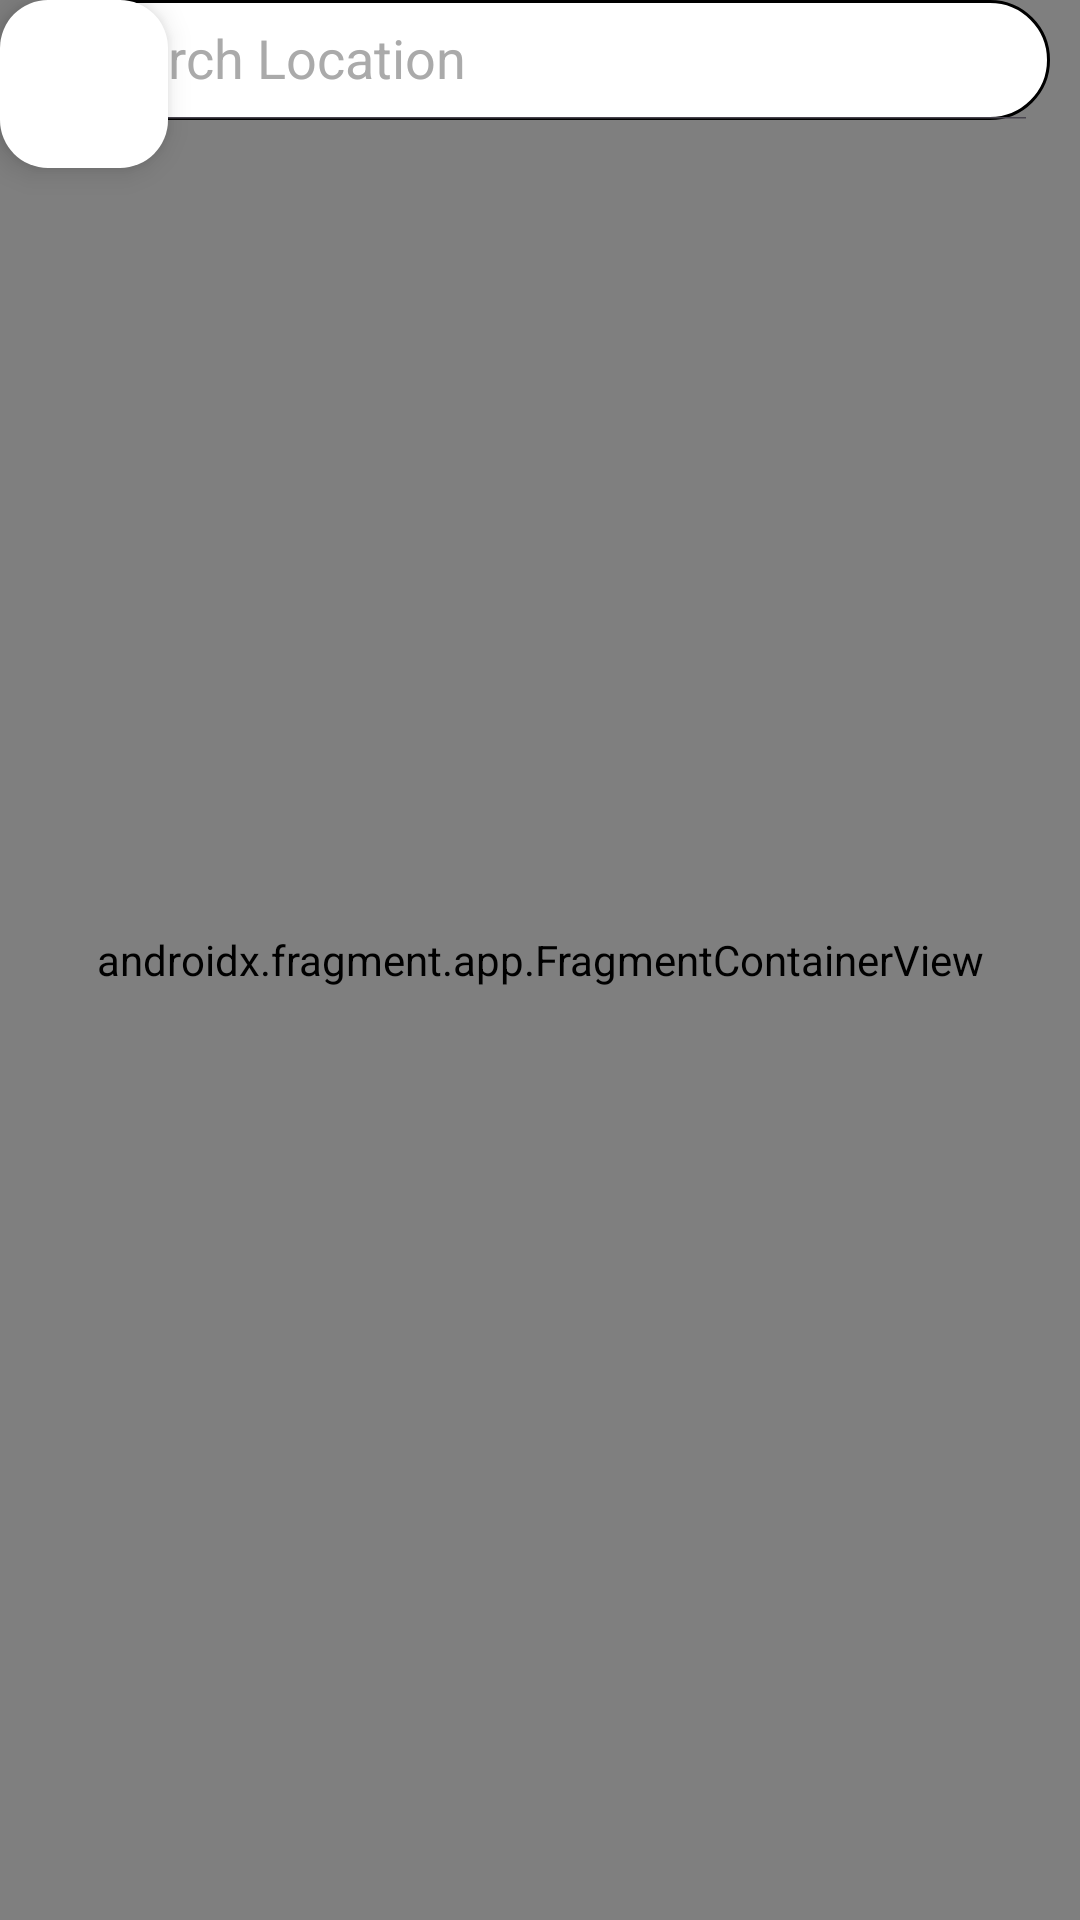

Write the Android layout XML for this screen, with the resource values it uses.
<!-- AndroidManifest.xml: application theme Theme.BadgerBuddy -->
<!-- res/layout/activity_home.xml -->
<?xml version="1.0" encoding="utf-8"?>
<androidx.constraintlayout.widget.ConstraintLayout xmlns:android="http://schemas.android.com/apk/res/android"
    xmlns:app="http://schemas.android.com/apk/res-auto"
    xmlns:tools="http://schemas.android.com/tools"
    android:layout_width="match_parent"
    android:layout_height="match_parent"
    tools:context=".HomeActivity">

    <androidx.fragment.app.FragmentContainerView
        android:layout_width="match_parent"
        android:layout_height="match_parent"
        android:id="@+id/map"
        android:name="com.google.android.gms.maps.SupportMapFragment" />

    <com.google.android.material.floatingactionbutton.FloatingActionButton
        android:id="@+id/btn_my_location"
        android:layout_width="wrap_content"
        android:layout_height="wrap_content"
        android:backgroundTint="@color/white"
        android:layout_marginBottom="60dp"
        android:layout_marginEnd="20dp"
        android:layout_alignParentBottom="true"
        android:layout_alignParentEnd="true"/>

    <androidx.appcompat.widget.SearchView
        android:id="@+id/searchView"
        android:layout_width="match_parent"
        android:layout_height="40dp"
        android:background="@drawable/searchview_round20"
        android:focusable="true"
        app:searchIcon="@drawable/common_google_signin_btn_icon_dark"
        app:queryHint="Search Location"
        app:iconifiedByDefault="false"
        android:layout_marginHorizontal="10dp"
        android:layout_marginTop="20dp" />

</androidx.constraintlayout.widget.ConstraintLayout>
<!-- resources referenced by this layout -->
<resources>
  <color name="white">#FFFFFFFF</color>
  <!-- drawable searchview_round20 (drawable) -->
  <?xml version="1.0" encoding="utf-8"?>
  <shape xmlns:android="http://schemas.android.com/apk/res/android"
      android:shape="rectangle" >
  
      <solid android:color="@color/white"/>
  
      <corners android:radius="20dp"/>
  
      <stroke
          android:width="1dp"
          android:color="@color/black" />
  </shape>
  <style name="Theme.BadgerBuddy" parent="Base.Theme.BadgerBuddy" />
  <color name="black">#FF000000</color>
  <style name="Base.Theme.BadgerBuddy" parent="Theme.Material3.DayNight.NoActionBar">
          
          
          <item name="android:statusBarColor" tools:targetApi="l">@color/white</item>
          <item name="android:windowLightStatusBar" tools:targetApi="m">true</item>
          <item name="android:editTextColor">@android:color/black</item>
          <item name="android:textColorHint">@android:color/darker_gray</item>
  
      </style>
</resources>
